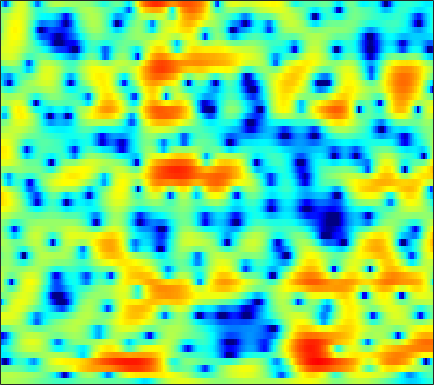

Data behind this chart, as committed beside it:
1.4119, 1.4911, 1.5637, 1.5935, 1.5954, 1.5669, 1.5009, 1.427, 1.2999, 1.1422, 0.95843, 0.80767, 0.58251, 0.35904, 0.17626, -0.071311, -0.31209, -0.49987, -0.74402, -0.98348, -1.2209, -1.4017, -1.6406, -1.8869
1.568, 1.703, 1.83, 1.896, 1.914, 1.898, 1.851, 1.797, 1.698, 1.581, 1.444, 1.335, 1.181, 1.02, 0.8953, 0.7139, 0.5089, 0.3373, 0.06607, -0.275, -0.7021, -1.101, -1.77, -2.639
-0.311, -0.4776, -0.6242, -0.6854, -0.6938, -0.6743, -0.6825, -0.7298, -0.8753, -1.163, -1.593, -1.988, -2.563, -3.083, -3.332, -3.343, -2.93, -2.407, -1.567, -0.7028, 0.05802, 0.5583, 1.106, 1.501
-11.23, -16.64, -25.12, -13.62, -9.7, -6.556, -4.62, -3.683, -2.937, -2.709, -2.96, -3.482, -4.631, -6.296, -7.693, -8.718, -7.551, -5.782, -3.374, -1.401, 0.1788, 1.139, 2.161, 2.95
-5.293, -5.368, -5.176, -4.663, -4.105, -3.27, -2.445, -1.881, -1.23, -0.7361, -0.3859, -0.2049, -0.04574, 0.05463, 0.1206, 0.2464, 0.4055, 0.5528, 0.7877, 1.038, 1.267, 1.415, 1.548, 1.635
-5.356, -4.714, -3.857, -3.002, -2.344, -1.47, -0.6357, -0.03825, 0.6719, 1.284, 1.779, 2.089, 2.405, 2.613, 2.692, 2.713, 2.591, 2.418, 2.079, 1.585, 0.9235, 0.3093, -0.6948, -1.883
-9.895, -9.243, -7.847, -6.062, -4.679, -2.949, -1.434, -0.4458, 0.6937, 1.631, 2.351, 2.775, 3.193, 3.445, 3.524, 3.504, 3.334, 3.103, 2.642, 1.974, 1.048, 0.1599, -1.348, -3.31
-13.79, -14.32, -11.78, -8.415, -6.272, -3.977, -2.21, -1.163, -0.06607, 0.7592, 1.369, 1.7, 1.993, 2.147, 2.188, 2.159, 2.053, 1.927, 1.701, 1.404, 1.053, 0.7657, 0.3714, -0.02258
-1.328, -1.361, -1.21, -0.8747, -0.5574, -0.1035, 0.3063, 0.5583, 0.7821, 0.8455, 0.7532, 0.5935, 0.2715, -0.119, -0.4353, -0.8224, -1.102, -1.208, -1.206, -1.048, -0.7847, -0.571, -0.2792, -0.00204
3.118, 3.011, 2.91, 2.834, 2.773, 2.656, 2.463, 2.248, 1.825, 1.207, 0.3439, -0.5017, -1.956, -3.856, -5.6, -8.322, -10.53, -10.53, -8.614, -6.41, -4.63, -3.595, -2.536, -1.748
3.678, 3.622, 3.605, 3.614, 3.604, 3.543, 3.372, 3.144, 2.691, 2.028, 1.104, 0.2089, -1.292, -3.171, -4.82, -7.16, -8.902, -9.104, -8.037, -6.576, -5.396, -4.78, -4.186, -3.85
-0.006282, 0.4587, 1.293, 2.129, 2.664, 3.217, 3.562, 3.679, 3.648, 3.413, 2.986, 2.543, 1.819, 0.9659, 0.2918, -0.6106, -1.439, -2.005, -2.675, -3.317, -4.019, -4.581, -5.426, -6.441
-9.758, -5.381, -1.979, 0.1622, 1.298, 2.407, 3.167, 3.558, 3.88, 3.99, 3.918, 3.753, 3.396, 2.872, 2.376, 1.589, 0.6778, -0.1156, -1.337, -2.761, -4.405, -5.817, -8.011, -10.52
-0.4596, -0.3408, 0.04677, 0.5643, 0.9843, 1.534, 2.075, 2.469, 2.943, 3.306, 3.526, 3.57, 3.465, 3.169, 2.801, 2.112, 1.179, 0.3098, -1.084, -2.784, -4.863, -6.758, -9.835, -13.72
1.875, 1.021, -0.153, -1.251, -1.811, -1.864, -1.063, -0.1536, 1.125, 2.24, 3.079, 3.512, 3.815, 3.824, 3.643, 3.155, 2.38, 1.629, 0.3859, -1.132, -2.924, -4.37, -6.389, -8.432
2.249, 0.7834, -1.892, -6.081, -11.43, -16.05, -7.237, -3.578, -0.4753, 1.551, 2.905, 3.607, 4.183, 4.406, 4.368, 4.061, 3.462, 2.819, 1.698, 0.2704, -1.428, -2.902, -5.205, -7.705
2.194, 1.523, 0.5643, -0.3255, -0.8091, -1.006, -0.6449, -0.1321, 0.6832, 1.485, 2.158, 2.547, 2.937, 3.128, 3.142, 2.969, 2.571, 2.097, 1.239, 0.0831, -1.439, -2.852, -5.194, -8.28
1.364, 1.272, 1.093, 0.8789, 0.7024, 0.4948, 0.3636, 0.303, 0.2863, 0.349, 0.5081, 0.6693, 0.9261, 1.192, 1.359, 1.495, 1.497, 1.389, 1.088, 0.5892, -0.1007, -0.7054, -1.595, -2.521
0.1776, 0.4885, 0.6729, 0.6038, 0.4033, -0.06854, -0.7641, -1.399, -2.341, -3.214, -3.658, -3.524, -2.786, -1.704, -0.8874, 0.06353, 0.7661, 1.143, 1.433, 1.516, 1.451, 1.316, 1.068, 0.8201
-0.4387, 0.1436, 0.5128, 0.4773, 0.2012, -0.5313, -1.771, -3.123, -5.794, -10.38, -22.64, -19.61, -9.309, -4.881, -2.776, -0.8252, 0.4746, 1.129, 1.673, 1.946, 2.017, 1.961, 1.837, 1.717
0.4516, 0.7779, 0.9513, 0.848, 0.5896, 0.05435, -0.6974, -1.382, -2.381, -3.291, -3.733, -3.544, -2.658, -1.431, -0.5165, 0.4885, 1.195, 1.497, 1.614, 1.408, 0.9117, 0.4079, -0.318, -0.9268
1.485, 1.359, 1.046, 0.5864, 0.1886, -0.3261, -0.7144, -0.8698, -0.8679, -0.6415, -0.2468, 0.1528, 0.7474, 1.339, 1.734, 2.11, 2.249, 2.166, 1.748, 0.8704, -0.5968, -2.205, -5.512, -11.3
1.013, 0.4492, -0.6358, -2.119, -3.473, -5.409, -6.596, -6.345, -4.801, -2.935, -1.284, -0.2652, 0.8326, 1.657, 2.103, 2.491, 2.624, 2.551, 2.196, 1.547, 0.5768, -0.3574, -1.746, -2.98
0.01164, -0.6363, -1.949, -3.912, -5.973, -9.827, -13.88, -12.59, -8.196, -4.945, -2.696, -1.439, -0.1838, 0.7108, 1.197, 1.637, 1.88, 1.941, 1.885, 1.703, 1.431, 1.197, 0.9061, 0.7075
0.5584, 0.2656, -0.3242, -1.105, -1.731, -2.474, -2.912, -2.938, -2.607, -2.013, -1.358, -0.8909, -0.3584, 0.06267, 0.3105, 0.5456, 0.7016, 0.7746, 0.8343, 0.8467, 0.8274, 0.8086, 0.767, 0.7479
2.363, 2.26, 2.006, 1.656, 1.363, 0.9728, 0.6134, 0.3841, 0.1356, -0.06031, -0.2237, -0.3572, -0.5322, -0.7101, -0.8378, -0.9685, -1.04, -1.04, -0.9676, -0.8381, -0.6818, -0.5737, -0.4652, -0.4181
4.419, 4.291, 4.023, 3.674, 3.359, 2.881, 2.351, 1.915, 1.289, 0.5943, -0.1704, -0.7923, -1.69, -2.643, -3.357, -4.176, -4.681, -4.752, -4.447, -3.812, -3.09, -2.618, -2.137, -1.925
5.831, 5.589, 5.19, 4.7, 4.279, 3.635, 2.902, 2.283, 1.348, 0.272, -0.9849, -2.05, -3.725, -5.79, -7.726, -11.13, -15.31, -15.98, -11.98, -8.31, -5.788, -4.442, -3.259, -2.653
5.967, 5.567, 4.98, 4.329, 3.82, 3.078, 2.243, 1.54, 0.4593, -0.7961, -2.26, -3.468, -5.204, -7.034, -8.456, -10.43, -11.84, -11.66, -9.656, -6.995, -4.74, -3.399, -2.107, -1.312
4.315, 3.585, 2.608, 1.749, 1.232, 0.6906, 0.1659, -0.3364, -1.26, -2.607, -4.464, -6.222, -8.79, -10.69, -10.75, -9.431, -7.644, -6.3, -4.561, -2.919, -1.455, -0.5029, 0.5252, 1.288
0.3621, -1.377, -4.289, -6.859, -7.063, -5.334, -3.709, -3.039, -2.91, -3.632, -5.218, -7.144, -10.94, -15.07, -13.74, -9.325, -6.024, -4.21, -2.327, -0.8664, 0.315, 1.059, 1.895, 2.586
-1.565, -3.048, -5.916, -8.694, -8.56, -6.001, -3.803, -2.736, -2.005, -1.878, -2.176, -2.574, -3.097, -3.379, -3.27, -2.769, -2.039, -1.476, -0.7704, -0.2185, 0.2324, 0.5073, 0.8985, 1.335
0.574, 0.5892, 0.3823, 0.1901, 0.1144, 0.2284, 0.4101, 0.5284, 0.5749, 0.4876, 0.2885, 0.1198, -0.08626, -0.2356, -0.3019, -0.3311, -0.3813, -0.4617, -0.7255, -1.201, -1.963, -2.645, -3.481, -3.74
3.24, 3.427, 3.495, 3.383, 3.216, 2.881, 2.44, 2.024, 1.387, 0.7021, 0.01267, -0.4114, -0.8038, -0.9544, -0.9773, -0.9587, -1.025, -1.22, -1.803, -2.881, -4.739, -6.955, -12.25, -30.86
5.073, 5.066, 4.915, 4.575, 4.202, 3.485, 2.511, 1.582, 0.03277, -1.907, -4.165, -5.812, -6.907, -6.172, -5.036, -3.65, -2.685, -2.295, -2.168, -2.517, -3.211, -3.9, -4.769, -5.219
5.304, 5.218, 4.966, 4.545, 4.082, 3.257, 2.12, 1.019, -0.8953, -3.542, -7.311, -11.27, -15.11, -10.65, -7.637, -4.983, -3.36, -2.582, -1.96, -1.694, -1.676, -1.751, -1.909, -2.02
4.121, 4.114, 3.99, 3.72, 3.404, 2.836, 2.077, 1.375, 0.2801, -0.9526, -2.155, -2.911, -3.495, -3.494, -3.217, -2.706, -2.218, -1.925, -1.671, -1.532, -1.526, -1.58, -1.71, -1.869
2.545, 2.706, 2.825, 2.824, 2.76, 2.566, 2.267, 1.979, 1.525, 1.025, 0.5111, 0.1546, -0.2498, -0.5683, -0.749, -0.9552, -1.142, -1.294, -1.526, -1.797, -2.077, -2.293, -2.561, -2.836
1.148, 1.427, 1.746, 2.034, 2.227, 2.428, 2.55, 2.578, 2.521, 2.364, 2.102, 1.857, 1.464, 1.006, 0.626, 0.07469, -0.5359, -1.036, -1.742, -2.503, -3.244, -3.749, -4.313, -4.696
-0.4239, -0.3526, 0.004648, 0.6989, 1.326, 2.173, 2.878, 3.263, 3.575, 3.655, 3.524, 3.298, 2.839, 2.227, 1.666, 0.8075, -0.2038, -1.056, -2.374, -3.881, -5.61, -6.929, -8.344, -8.794
-4.678, -7.207, -7.002, -3.127, -0.638, 1.772, 3.373, 4.164, 4.787, 4.972, 4.815, 4.473, 3.779, 2.866, 2.066, 0.8985, -0.3455, -1.342, -2.884, -4.872, -7.856, -11.37, -21.1, -20.86
-1.938, -3.512, -3.505, -1.237, 0.5981, 2.532, 3.862, 4.513, 4.949, 4.934, 4.447, 3.787, 2.49, 0.7338, -0.8077, -2.841, -4.191, -4.572, -4.531, -4.606, -5.019, -5.491, -6.092, -6.025
2.199, 1.845, 1.711, 1.929, 2.237, 2.735, 3.16, 3.369, 3.416, 3.142, 2.438, 1.587, -0.1246, -2.765, -5.666, -12.34, -23.8, -13.11, -7.583, -4.946, -3.478, -2.789, -2.208, -1.825
1.682, 1.329, 1.002, 0.8561, 0.8765, 1.034, 1.279, 1.444, 1.575, 1.507, 1.212, 0.7842, -0.03667, -1.151, -2.082, -3.188, -3.657, -3.492, -2.738, -1.771, -0.9664, -0.5082, -0.04391, 0.1961
-1.255, -1.978, -2.887, -3.454, -3.486, -3.007, -2.129, -1.414, -0.56, 0.08208, 0.4946, 0.6589, 0.7229, 0.6826, 0.6112, 0.5715, 0.6194, 0.7444, 0.997, 1.291, 1.569, 1.718, 1.795, 1.717
-5.259, -6.798, -10.02, -15.3, -17.14, -11.26, -6.917, -4.737, -2.715, -1.348, -0.456, 0.0396, 0.5255, 0.9284, 1.211, 1.58, 1.947, 2.232, 2.579, 2.842, 3.023, 3.08, 2.994, 2.73
-6.589, -6.936, -7.932, -9.007, -8.981, -7.484, -5.461, -4.145, -2.867, -2.1, -1.663, -1.462, -1.188, -0.7778, -0.3099, 0.4436, 1.275, 1.856, 2.535, 3.063, 3.388, 3.498, 3.477, 3.232
-4.263, -3.398, -2.691, -2.234, -1.966, -1.62, -1.366, -1.311, -1.557, -2.268, -3.51, -4.814, -6.555, -6.778, -5.453, -3.016, -0.8599, 0.4067, 1.681, 2.562, 3.1, 3.309, 3.377, 3.211
0.1752, 0.707, 1.238, 1.594, 1.719, 1.705, 1.45, 1.053, 0.1661, -1.228, -3.423, -5.799, -10.21, -11.95, -8.665, -4.645, -1.98, -0.5911, 0.6911, 1.472, 1.901, 2.026, 1.97, 1.72
2.502, 2.752, 3.022, 3.173, 3.204, 3.09, 2.783, 2.414, 1.735, 0.8541, -0.189, -0.9799, -1.856, -2.267, -2.239, -1.864, -1.386, -1.075, -0.8, -0.7188, -0.8643, -1.107, -1.594, -2.205
2.892, 3.133, 3.415, 3.601, 3.667, 3.635, 3.45, 3.212, 2.763, 2.178, 1.517, 0.9861, 0.2894, -0.3601, -0.8089, -1.363, -1.893, -2.302, -2.9, -3.578, -4.409, -5.141, -6.281, -7.633
2.273, 2.745, 3.294, 3.722, 3.934, 4.074, 4.039, 3.896, 3.548, 3.03, 2.359, 1.762, 0.8523, -0.1803, -1.016, -2.206, -3.427, -4.342, -5.528, -6.699, -7.877, -8.871, -10.48, -12.7
0.8087, 1.813, 2.894, 3.703, 4.137, 4.493, 4.607, 4.538, 4.245, 3.723, 2.952, 2.213, 0.9926, -0.5195, -1.856, -3.897, -6.222, -7.998, -10.04, -11.23, -11.62, -11.82, -12.36, -13.45
-0.5262, 0.9641, 2.47, 3.541, 4.124, 4.632, 4.858, 4.854, 4.616, 4.109, 3.314, 2.513, 1.138, -0.644, -2.311, -5.151, -9.064, -13.32, -24.88, -22.89, -15.67, -13.44, -12.04, -11.62
0.02835, 1.065, 2.224, 3.135, 3.66, 4.17, 4.451, 4.508, 4.363, 3.958, 3.289, 2.602, 1.431, -0.03181, -1.333, -3.333, -5.551, -7.221, -8.995, -9.755, -9.536, -9.148, -8.732, -8.637
0.5367, 0.9665, 1.565, 2.188, 2.638, 3.174, 3.578, 3.756, 3.798, 3.587, 3.118, 2.601, 1.714, 0.6368, -0.2586, -1.471, -2.62, -3.365, -4.122, -4.561, -4.756, -4.81, -4.887, -5.079
-0.7672, -0.983, -0.8863, -0.2449, 0.5043, 1.57, 2.496, 3.009, 3.404, 3.449, 3.135, 2.678, 1.8, 0.6589, -0.293, -1.571, -2.594, -3.06, -3.196, -2.906, -2.445, -2.098, -1.726, -1.522
-5.171, -8.283, -11.82, -7.532, -4.043, -0.8102, 1.262, 2.286, 3.083, 3.328, 3.072, 2.557, 1.413, -0.322, -2.095, -5.246, -9.078, -10.3, -7.587, -4.419, -2.104, -0.8502, 0.3615, 1.154
